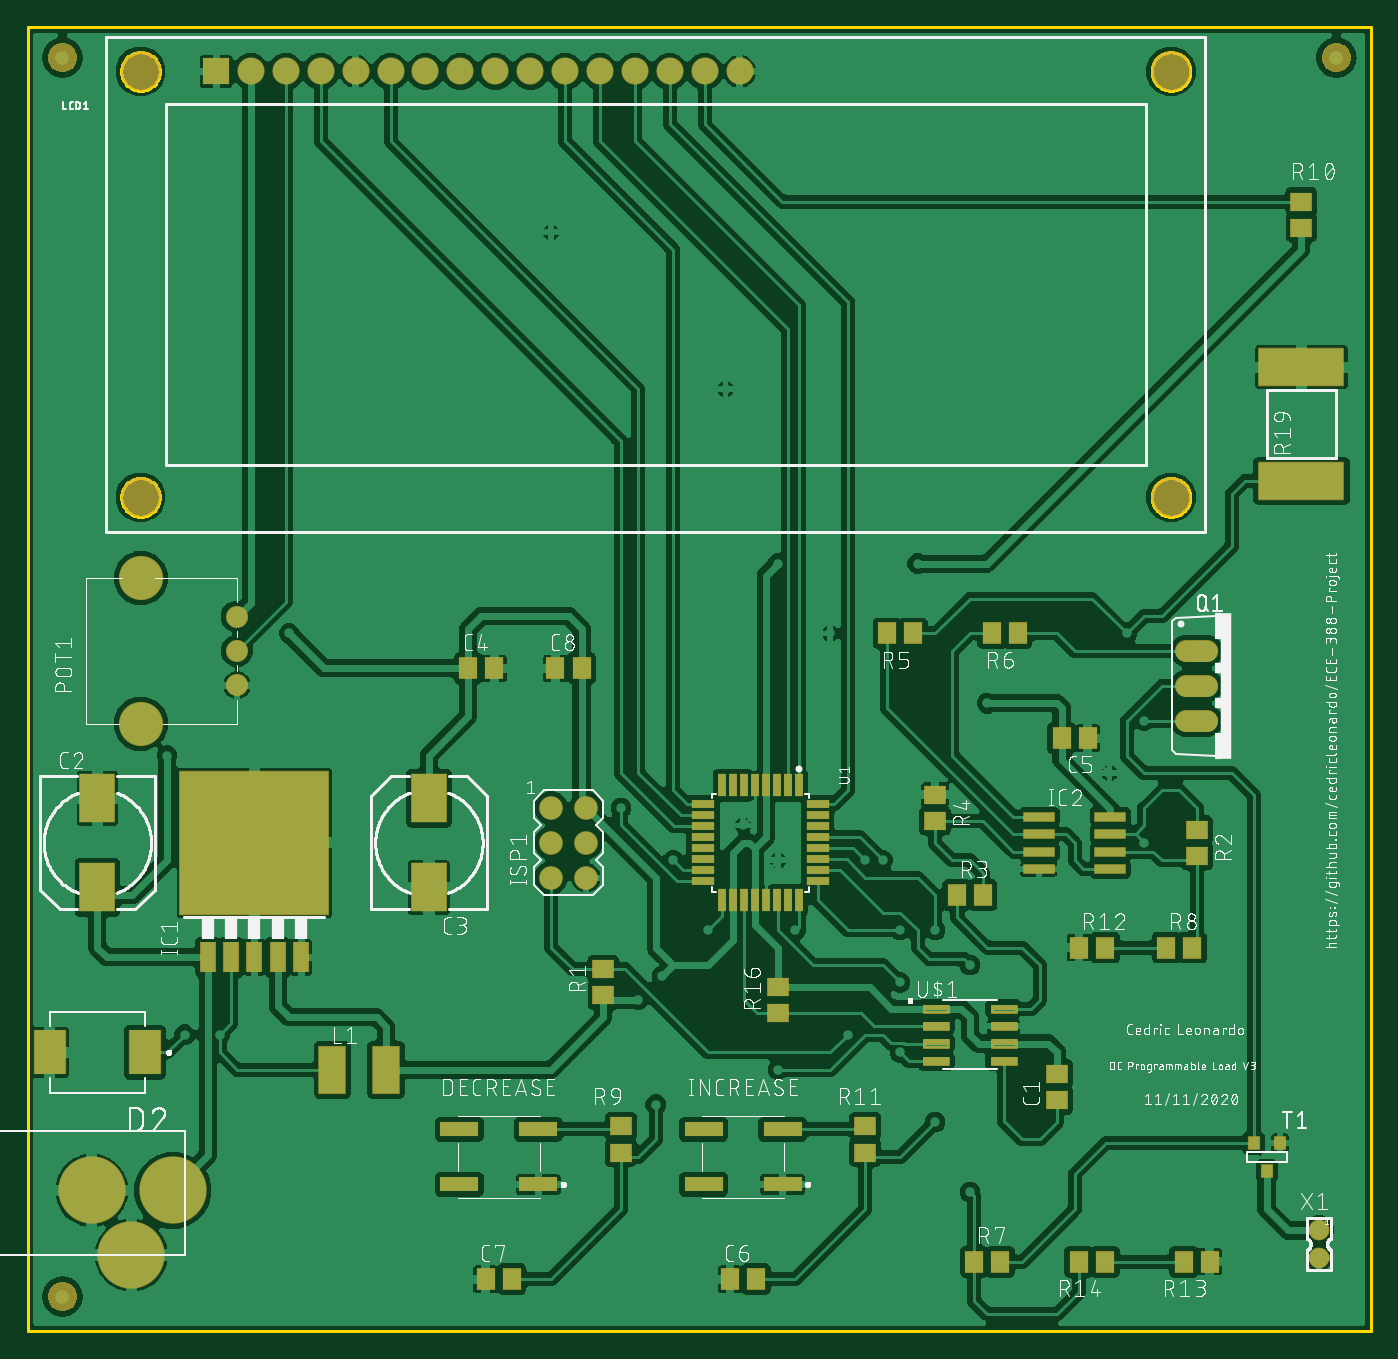
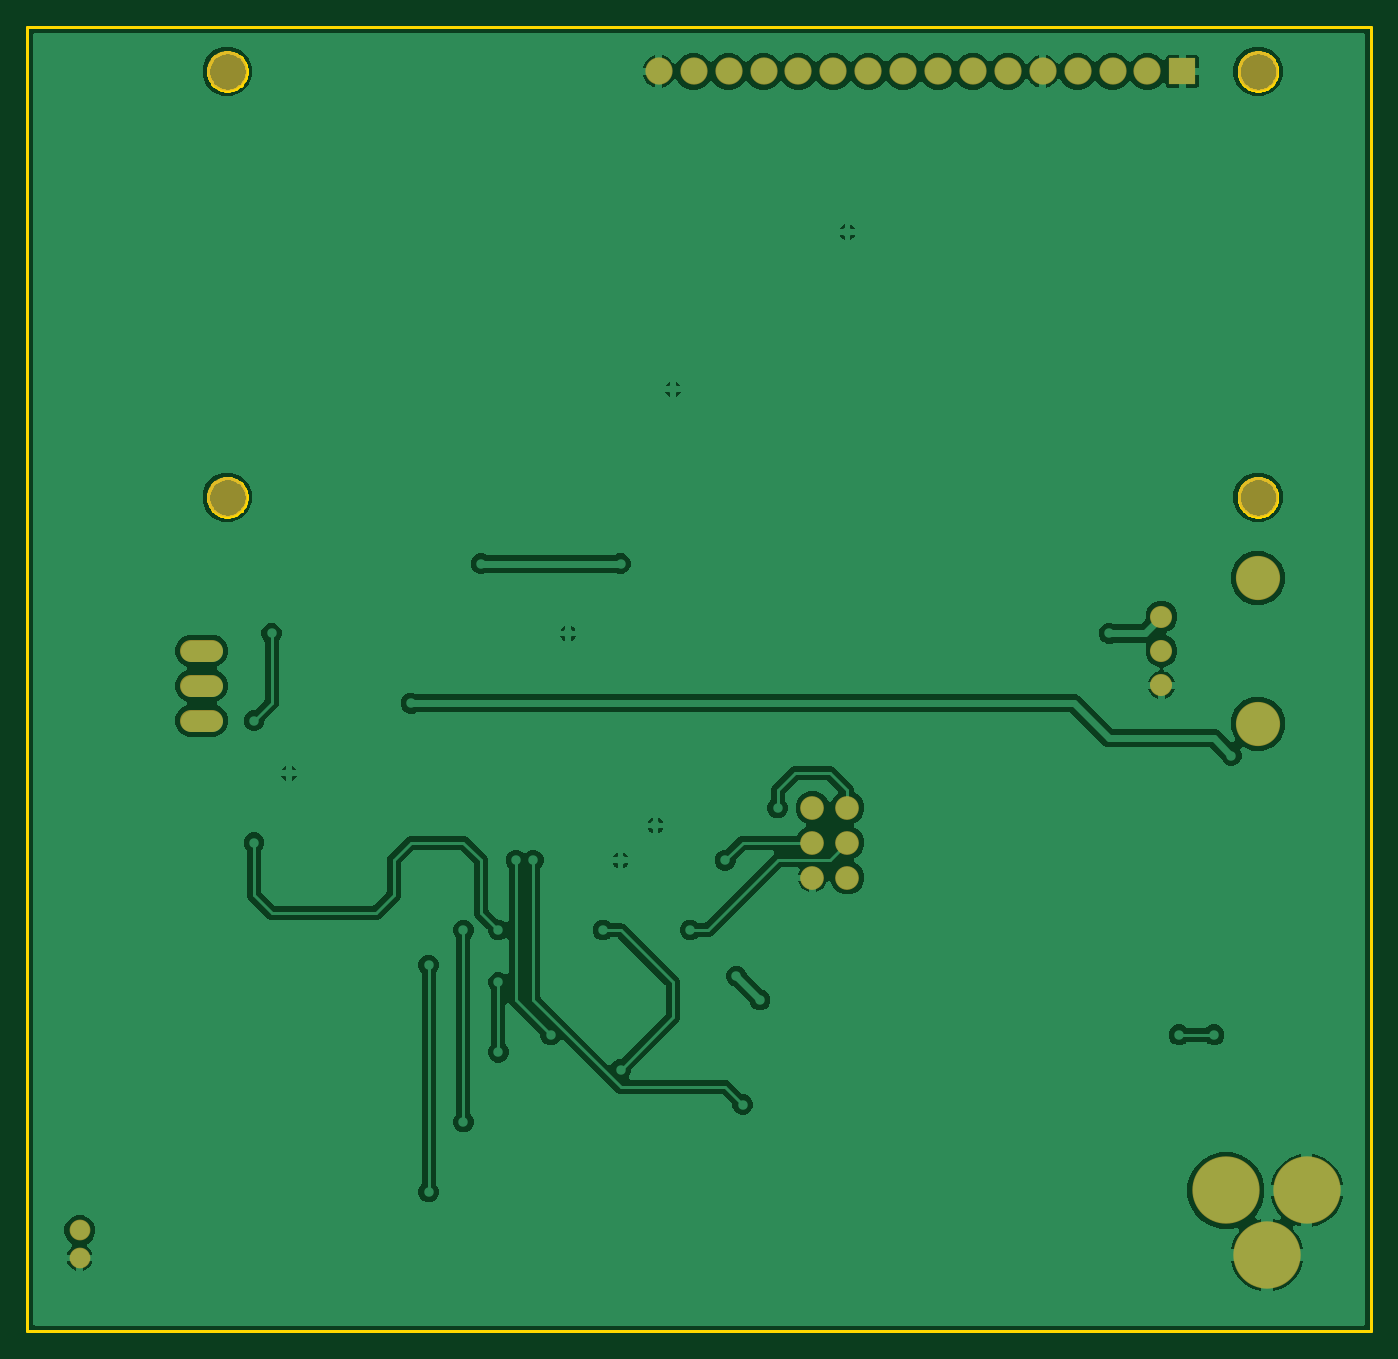
Circuit board: 7 layer files. Board 97.8 x 94.9 mm.
- bottom_copper: Programmable DC Load.GBL (101863 bytes)
- bottom_mask: Programmable DC Load.GBS (1161 bytes)
- outline: Programmable DC Load.GKO (6805 bytes)
- top_copper: Programmable DC Load.GTL (341502 bytes)
- top_silk: Programmable DC Load.GTO (277781 bytes)
- paste: Programmable DC Load.GTP (4512 bytes)
- top_mask: Programmable DC Load.GTS (11156 bytes)

=== bottom_copper: Programmable DC Load.GBL (101863 bytes, source omitted) ===
=== bottom_mask: Programmable DC Load.GBS ===
G04 EAGLE Gerber RS-274X export*
G75*
%MOMM*%
%FSLAX34Y34*%
%LPD*%
%INSoldermask Bottom*%
%IPPOS*%
%AMOC8*
5,1,8,0,0,1.08239X$1,22.5*%
G01*
%ADD10C,1.727200*%
%ADD11R,1.981200X1.981200*%
%ADD12C,1.981200*%
%ADD13C,2.901600*%
%ADD14C,1.609600*%
%ADD15C,3.217600*%
%ADD16C,1.625600*%
%ADD17C,4.901600*%
%ADD18C,1.509600*%


D10*
X381000Y355600D03*
X406400Y355600D03*
X406400Y381000D03*
X381000Y381000D03*
X381000Y330200D03*
X406400Y330200D03*
D11*
X137200Y917000D03*
D12*
X162600Y917000D03*
X188000Y917000D03*
X213400Y917000D03*
X238800Y917000D03*
X264200Y917000D03*
X289600Y917000D03*
X315000Y917000D03*
X340400Y917000D03*
X365800Y917000D03*
X391200Y917000D03*
X416600Y917000D03*
X442000Y917000D03*
X467400Y917000D03*
X492800Y917000D03*
X518200Y917000D03*
D13*
X82200Y917000D03*
X82200Y607000D03*
X832200Y917000D03*
X832200Y607000D03*
D14*
X152400Y495300D03*
X152400Y470300D03*
X152400Y520300D03*
D15*
X82400Y442300D03*
X82400Y548300D03*
D16*
X843280Y495300D02*
X858520Y495300D01*
X858520Y469900D02*
X843280Y469900D01*
X843280Y444500D02*
X858520Y444500D01*
D17*
X75600Y55600D03*
X105600Y102600D03*
X46600Y102600D03*
D18*
X939800Y73500D03*
X939800Y53500D03*
M02*

=== outline: Programmable DC Load.GKO (6805 bytes, source omitted) ===
=== top_copper: Programmable DC Load.GTL (341502 bytes, source omitted) ===
=== top_silk: Programmable DC Load.GTO (277781 bytes, source omitted) ===
=== paste: Programmable DC Load.GTP ===
G04 EAGLE Gerber RS-274X export*
G75*
%MOMM*%
%FSLAX34Y34*%
%LPD*%
%INSolderpaste Top*%
%IPPOS*%
%AMOC8*
5,1,8,0,0,1.08239X$1,22.5*%
G01*
%ADD10R,1.500000X1.300000*%
%ADD11R,2.500000X3.500000*%
%ADD12R,1.300000X1.500000*%
%ADD13R,2.250000X3.180000*%
%ADD14R,10.800000X10.410000*%
%ADD15R,1.066800X2.159000*%
%ADD16R,2.200000X0.600000*%
%ADD17R,1.900000X3.400000*%
%ADD18R,6.200000X2.700000*%
%ADD19R,2.750000X1.000000*%
%ADD20R,0.787400X0.889000*%
%ADD21C,0.150000*%
%ADD22R,0.550000X1.600000*%
%ADD23R,1.600000X0.550000*%


D10*
X749300Y168300D03*
X749300Y187300D03*
D11*
X50800Y323100D03*
X50800Y388100D03*
X292100Y388100D03*
X292100Y323100D03*
D12*
X320700Y482600D03*
X339700Y482600D03*
X771500Y431800D03*
X752500Y431800D03*
X511200Y38100D03*
X530200Y38100D03*
X333400Y38100D03*
X352400Y38100D03*
X384200Y482600D03*
X403200Y482600D03*
D13*
X85350Y203200D03*
X16250Y203200D03*
D14*
X165100Y355600D03*
D15*
X131064Y272288D03*
X148082Y272288D03*
X165100Y272288D03*
X182118Y272288D03*
X199136Y272288D03*
D16*
X736000Y361950D03*
X788000Y361950D03*
X736000Y374650D03*
X736000Y349250D03*
X736000Y336550D03*
X788000Y374650D03*
X788000Y349250D03*
X788000Y336550D03*
D17*
X221800Y190500D03*
X260800Y190500D03*
D10*
X419100Y244500D03*
X419100Y263500D03*
X927100Y803300D03*
X927100Y822300D03*
X609600Y130200D03*
X609600Y149200D03*
D12*
X765200Y279400D03*
X784200Y279400D03*
X860400Y50800D03*
X841400Y50800D03*
X784200Y50800D03*
X765200Y50800D03*
D10*
X546100Y231800D03*
X546100Y250800D03*
D18*
X927100Y618998D03*
X927100Y701802D03*
D10*
X850900Y365100D03*
X850900Y346100D03*
D12*
X676300Y317500D03*
X695300Y317500D03*
D10*
X660400Y390500D03*
X660400Y371500D03*
D12*
X644500Y508000D03*
X625500Y508000D03*
X720700Y508000D03*
X701700Y508000D03*
X689000Y50800D03*
X708000Y50800D03*
X828700Y279400D03*
X847700Y279400D03*
D10*
X431800Y130200D03*
X431800Y149200D03*
D19*
X549450Y107000D03*
X491950Y107000D03*
X549450Y147000D03*
X491950Y147000D03*
X371650Y107000D03*
X314150Y107000D03*
X371650Y147000D03*
X314150Y147000D03*
D20*
X911606Y137160D03*
X892302Y137160D03*
X901954Y116840D03*
D21*
X670000Y232700D02*
X652500Y232700D01*
X652500Y237200D01*
X670000Y237200D01*
X670000Y232700D01*
X670000Y234125D02*
X652500Y234125D01*
X652500Y235550D02*
X670000Y235550D01*
X670000Y236975D02*
X652500Y236975D01*
X652500Y220000D02*
X670000Y220000D01*
X652500Y220000D02*
X652500Y224500D01*
X670000Y224500D01*
X670000Y220000D01*
X670000Y221425D02*
X652500Y221425D01*
X652500Y222850D02*
X670000Y222850D01*
X670000Y224275D02*
X652500Y224275D01*
X652500Y207300D02*
X670000Y207300D01*
X652500Y207300D02*
X652500Y211800D01*
X670000Y211800D01*
X670000Y207300D01*
X670000Y208725D02*
X652500Y208725D01*
X652500Y210150D02*
X670000Y210150D01*
X670000Y211575D02*
X652500Y211575D01*
X652500Y194600D02*
X670000Y194600D01*
X652500Y194600D02*
X652500Y199100D01*
X670000Y199100D01*
X670000Y194600D01*
X670000Y196025D02*
X652500Y196025D01*
X652500Y197450D02*
X670000Y197450D01*
X670000Y198875D02*
X652500Y198875D01*
X701600Y194600D02*
X719100Y194600D01*
X701600Y194600D02*
X701600Y199100D01*
X719100Y199100D01*
X719100Y194600D01*
X719100Y196025D02*
X701600Y196025D01*
X701600Y197450D02*
X719100Y197450D01*
X719100Y198875D02*
X701600Y198875D01*
X701600Y207300D02*
X719100Y207300D01*
X701600Y207300D02*
X701600Y211800D01*
X719100Y211800D01*
X719100Y207300D01*
X719100Y208725D02*
X701600Y208725D01*
X701600Y210150D02*
X719100Y210150D01*
X719100Y211575D02*
X701600Y211575D01*
X701600Y220000D02*
X719100Y220000D01*
X701600Y220000D02*
X701600Y224500D01*
X719100Y224500D01*
X719100Y220000D01*
X719100Y221425D02*
X701600Y221425D01*
X701600Y222850D02*
X719100Y222850D01*
X719100Y224275D02*
X701600Y224275D01*
X701600Y232700D02*
X719100Y232700D01*
X701600Y232700D02*
X701600Y237200D01*
X719100Y237200D01*
X719100Y232700D01*
X719100Y234125D02*
X701600Y234125D01*
X701600Y235550D02*
X719100Y235550D01*
X719100Y236975D02*
X701600Y236975D01*
D22*
X561400Y397400D03*
X553400Y397400D03*
X545400Y397400D03*
X537400Y397400D03*
X529400Y397400D03*
X521400Y397400D03*
X513400Y397400D03*
X505400Y397400D03*
D23*
X491600Y383600D03*
X491600Y375600D03*
X491600Y367600D03*
X491600Y359600D03*
X491600Y351600D03*
X491600Y343600D03*
X491600Y335600D03*
X491600Y327600D03*
D22*
X505400Y313800D03*
X513400Y313800D03*
X521400Y313800D03*
X529400Y313800D03*
X537400Y313800D03*
X545400Y313800D03*
X553400Y313800D03*
X561400Y313800D03*
D23*
X575200Y327600D03*
X575200Y335600D03*
X575200Y343600D03*
X575200Y351600D03*
X575200Y359600D03*
X575200Y367600D03*
X575200Y375600D03*
X575200Y383600D03*
M02*

=== top_mask: Programmable DC Load.GTS (11156 bytes, source omitted) ===
